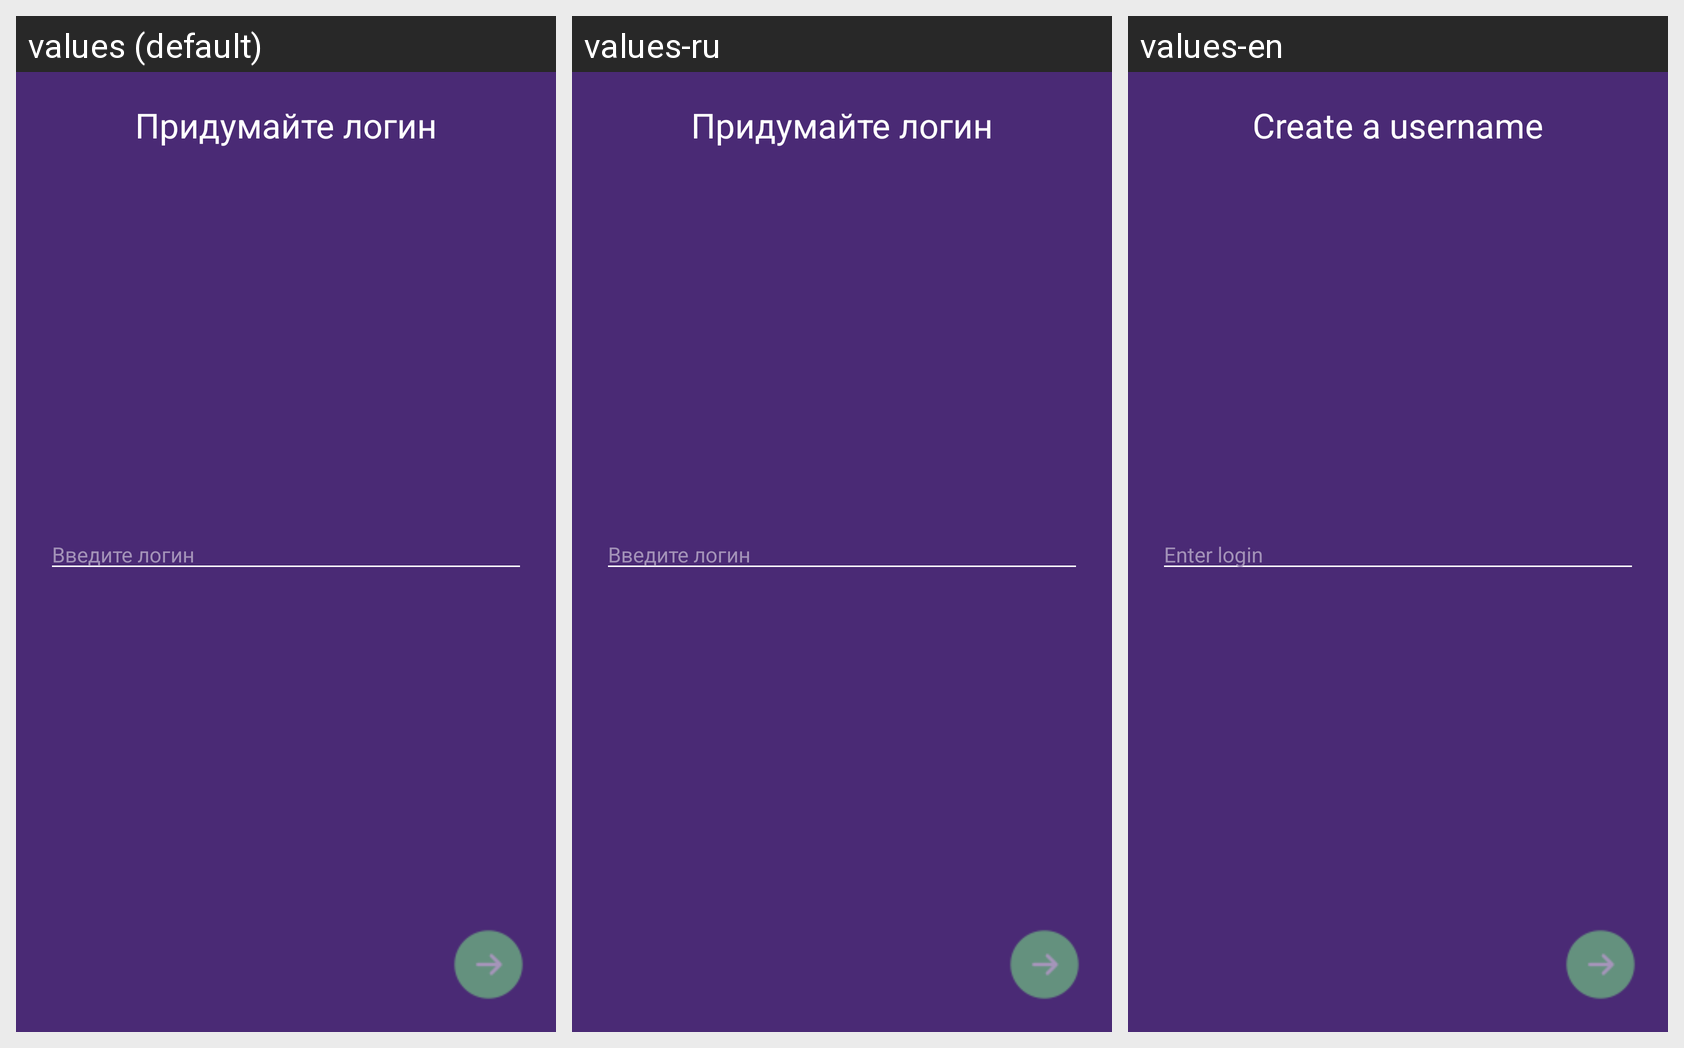

Translations of the strings shown on this Android screen, per locale in the grid:
Android screen res/layout/fragment_login_enter.xml rendered under 3 locales, left to right: values (default), values-ru, values-en. Device: Nexus 5 (rendered at 1080×1920; each locale shown at half size, 540×960, under a caption strip naming it); theme AppTheme.NoActionBar.
Strings drawn on this screen, with the default value and each locale's value (text and hints the layout hard-codes, and strings that could not be matched under every locale, appear in the picture but are not listed):

create_login
  values: Придумайте логин
  values-ru: Придумайте логин
  values-en: Create a username

enter_login
  values: Введите логин
  values-ru: Введите логин
  values-en: Enter login
